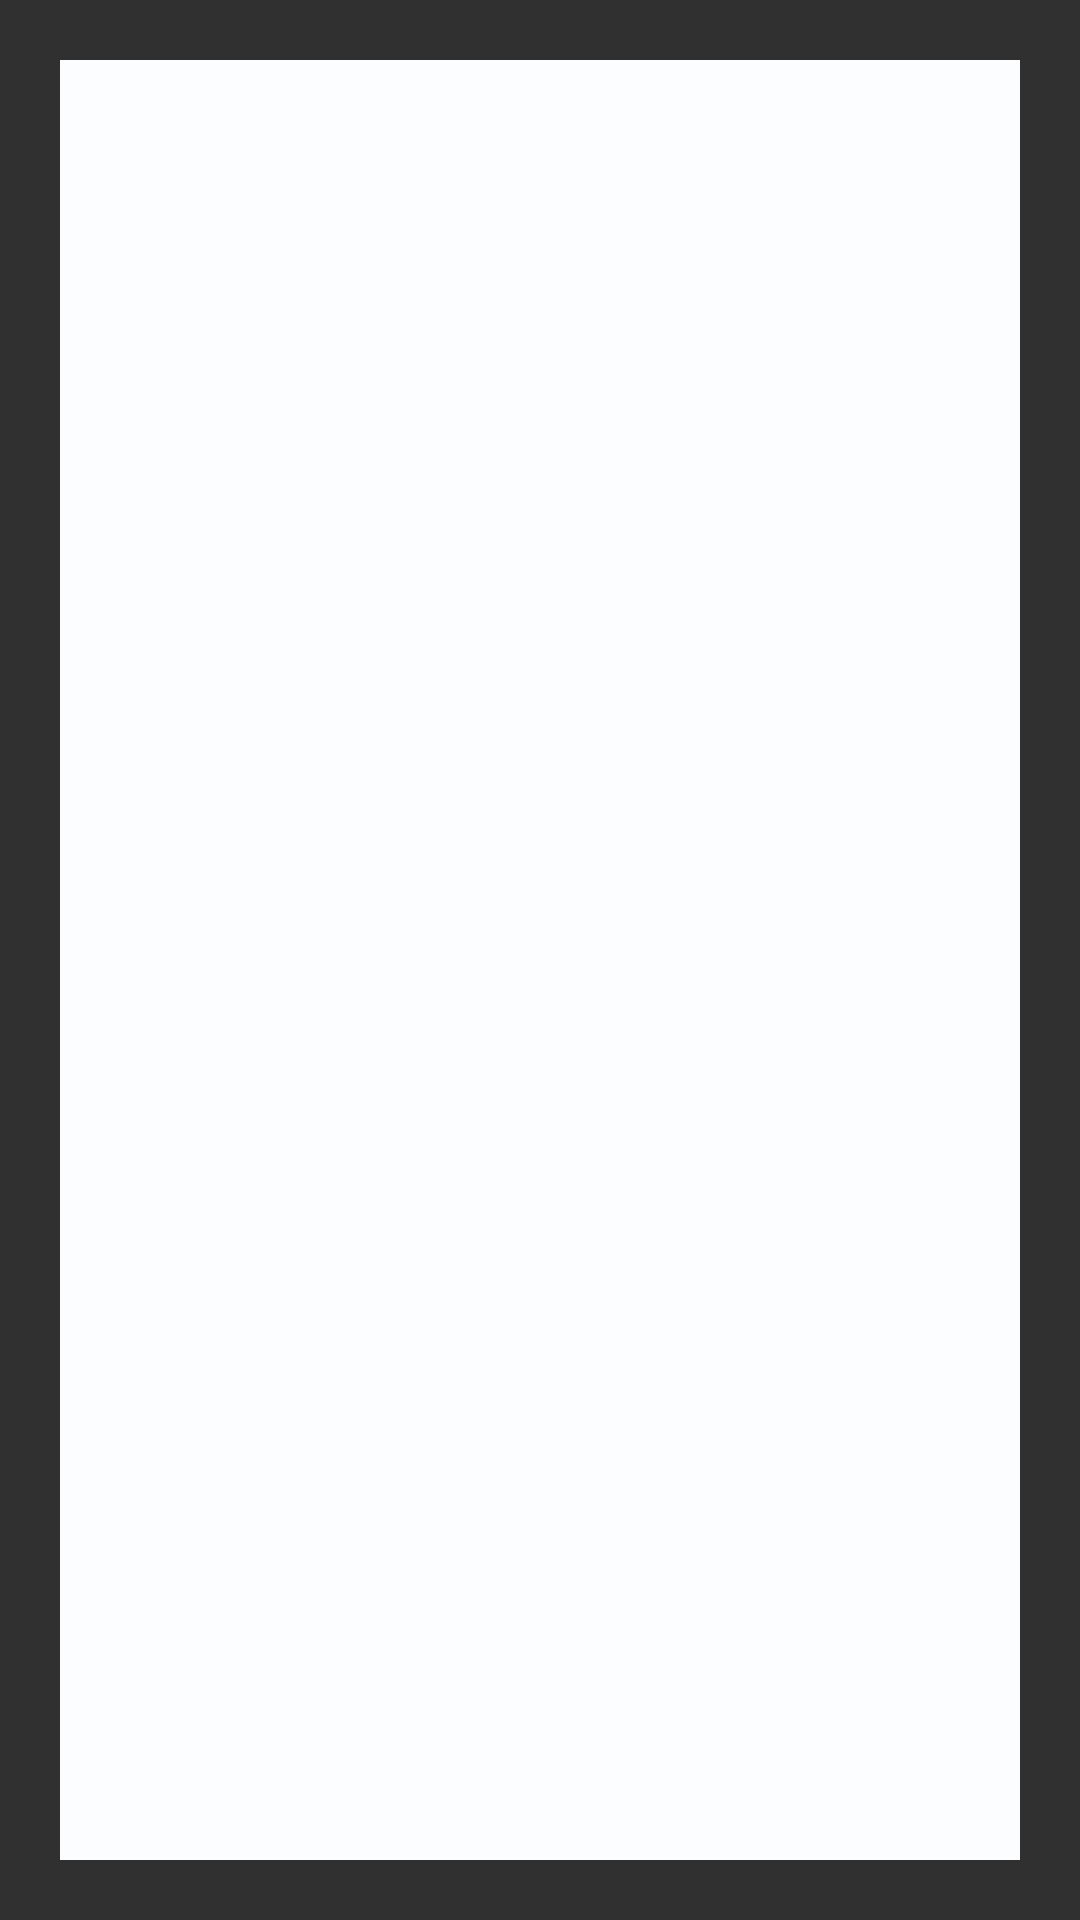

Layout XML and referenced resources for this Android screen:
<!-- AndroidManifest.xml: application theme AppTheme -->
<!-- res/layout/its_a_trunch.xml -->
<?xml version="1.0" encoding="utf-8"?>
<RelativeLayout xmlns:android="http://schemas.android.com/apk/res/android"
              android:orientation="vertical"
              android:layout_width="match_parent"
              android:layout_height="match_parent"
              android:background="@drawable/background"  >

    <ImageView
        android:layout_width="match_parent"
        android:layout_height="match_parent"
        android:background="@color/white"
        android:layout_marginTop="20dp"
        android:layout_marginBottom="20dp"
        android:layout_marginLeft="20dp"
        android:layout_marginRight="20dp"
        android:id="@+id/imageView" />

    <TextView
        android:id="@+id/meet_your_trunchers"
        android:layout_width="280dp"
        android:layout_height="60dp"
        android:text="Meet your TRUNCHERS"
        android:textSize="21dp"
        android:textAlignment="gravity"
        android:layout_marginTop="40dp"
        android:textColor="@color/white"
        android:background="@drawable/meet_your_trunches"
        android:layout_centerHorizontal="true"
        android:gravity="center|top" />




</RelativeLayout>
<!-- resources referenced by this layout -->
<resources>
  <item name="white" type="color">#fffbfdff</item>
  <style name="AppTheme" parent="Theme.AppCompat">
          <item name="windowActionBar">false</item>
      </style>
</resources>
